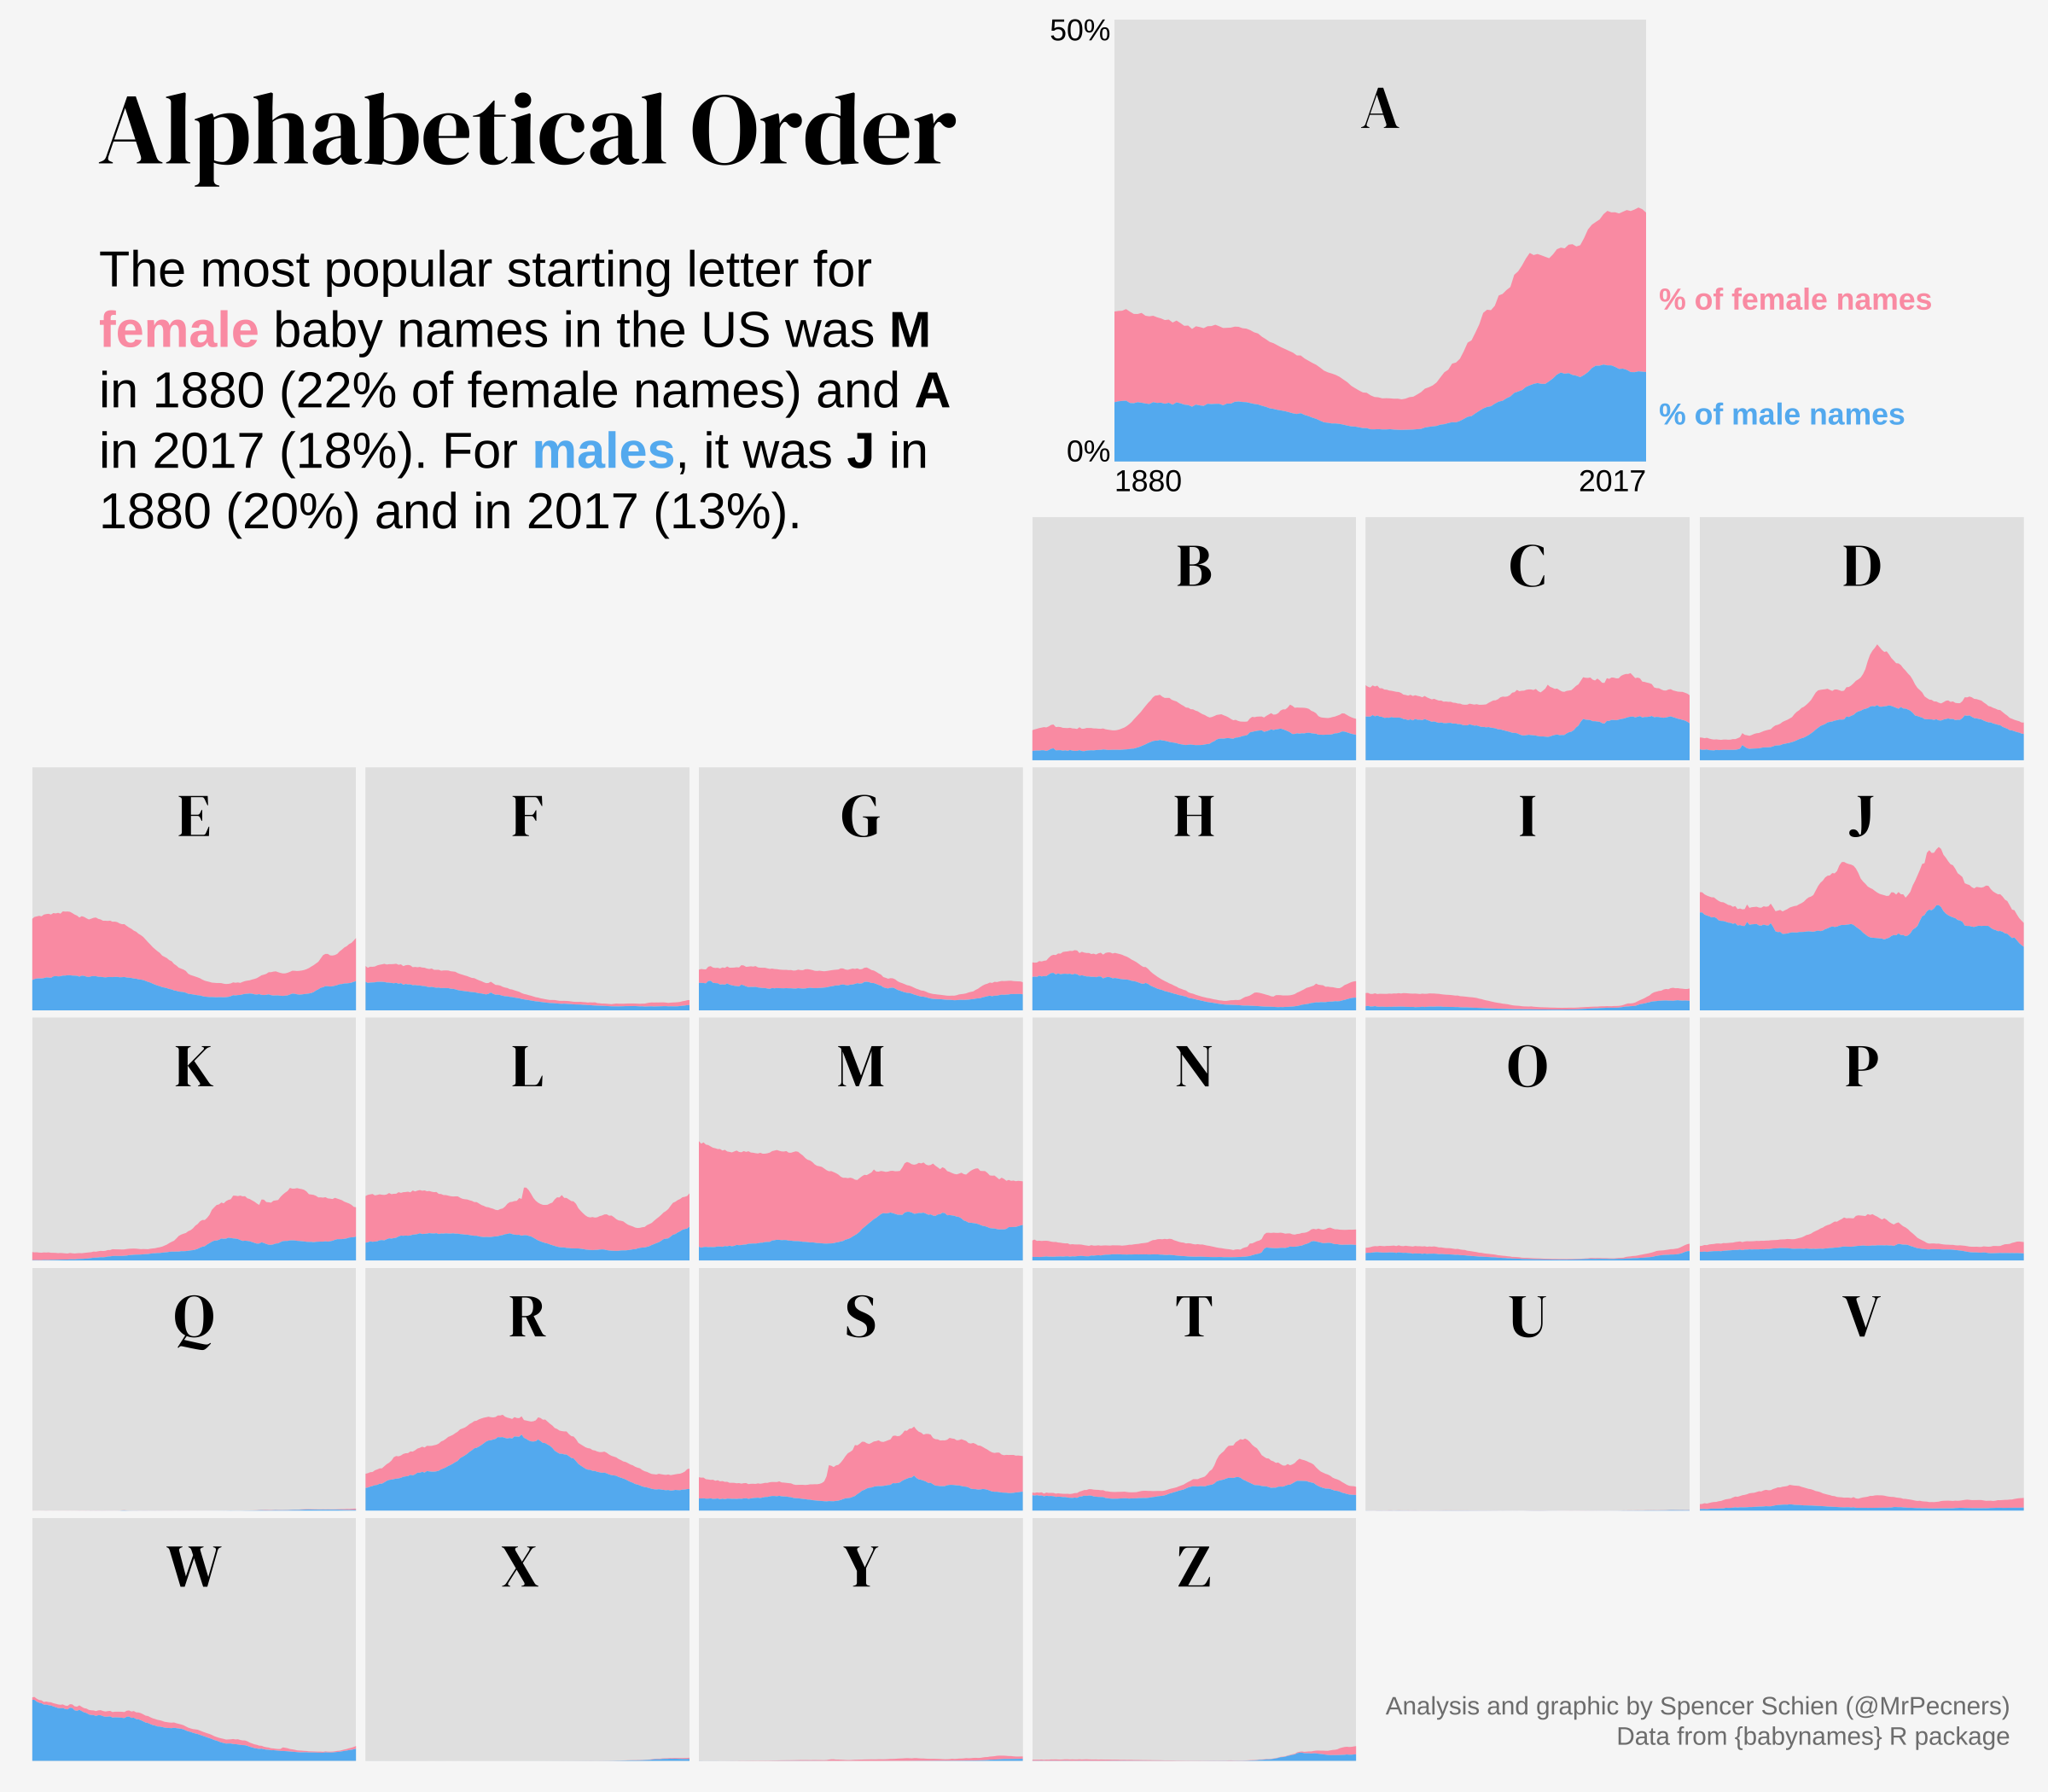

Here is the R script that generated this plot:
library(tidyverse)
library(glue)
library(showtext)
library(ggtext)
library(patchwork)
library(ggthemes)

# Load data

data <- tidytuesdayR::tt_load("2022-03-22")
babes <- data$babynames
rm(data)

letters <- babes %>%
  mutate(start_letter = str_sub(name, 1, 1)) %>%
  group_by(year, sex, start_letter) %>%
  summarise(total = sum(n)) %>%
  ungroup() %>%
  group_by(year, sex) %>%
  mutate(perc = total / sum(total))

font_add_google("DM Serif Display", "sd")
showtext_auto()

blue <- "#63b9f2"
pink <- "#fc9fb1"
bg <- "grey90"
bg2 <- "grey97"

plots <- map(LETTERS[2:26], function(x) {
  letters %>%
    filter(start_letter == x) %>%
    ggplot(aes(year, perc, fill = sex)) +
    geom_area() +
    annotate(geom = "text", x = 1948.5, y = .4, label = x,
             family = "sd", size = 6) +
    scale_y_continuous(limits = c(0, .5), expand = c(0, 0)) +
    scale_x_continuous(expand = c(0, 0)) +
    scale_fill_manual(values = c(pink, blue)) +
    theme_void() +
    theme(plot.background = element_rect(fill = bg2, linetype = 0),
          panel.background = element_rect(fill = bg, linetype = 0),
          legend.position = "none",
          plot.margin = margin(rep(1, 4)),
          aspect.ratio = .75)
  
})


names(plots) <- LETTERS[2:26]

blank <- letters %>%
  filter(start_letter == "A") %>%
  ggplot(aes(year, y = 0)) +
  geom_area() +
  scale_y_continuous(limits = c(0, .5), expand = c(0, 0)) +
  scale_x_continuous(expand = c(0, 0)) +
  theme_void() +
  theme(plot.background = element_rect(fill = bg, color = NA),
        panel.background = element_rect(fill = bg, color = NA),
        legend.position = "none",
        plot.margin = margin(rep(1, 4)),
        aspect.ratio = .75)

labs <- tibble(
  x = c(1879, 1879,
        1880, 2017),
  y = c(0, .5,
        -.01, -.01),
  l = c("0%", "50%",
        "1880", "2017"),
  h = c(1, 1,
        0, 1),
  v = c(0, 1,
        1, 1)
)

tlabs <- tibble(
  x = 2017,
  y = c(.05, .18),
  l = c(glue("<span style='color:{blue}'>**% of male names**<span>"),
        glue("<span style='color:{pink}'>**% of female names**<span>"))
)

legend <- letters %>%
  filter(start_letter == "A") %>%
  ggplot(aes(year, perc, fill = sex)) +
  geom_area() +
  annotate(geom = "text", x = 1948.5, y = .4, label = "A",
           family = "sd", size = 6) +
  # bottom white rect
  geom_rect(xmin = 1860, xmax = 2027,
            ymin = -.05, ymax = 0, fill = bg2) +
  # left white rect
  geom_rect(xmin = 1860, xmax = 1880,
            ymin = -.05, ymax = .5, fill = bg2) +
  # right white rect
  geom_rect(xmin = 2017, xmax = 2027,
            ymin = -.05, ymax = .5, fill = bg2) +
  # axis labels
  geom_text(data = labs, aes(x = x, y = y, vjust = v,
                             label = l, hjust = h),
            inherit.aes = FALSE, size = 3) +
  # right text
  geom_richtext(data = tlabs, aes(x = x, y = y, label = l),
               hjust = 0, label.color = NA, fill = NA,
               inherit.aes = FALSE, size = 3) +
  
  scale_y_continuous(limits = c(-.05, .5), expand = c(0, 0)) +
  scale_x_continuous(expand = c(0, 0), limits = c(1860, 2027)) +
  scale_fill_manual(values = c(pink, blue)) +
  coord_cartesian(clip = "off") +
  theme_void() +
  theme(plot.background = element_rect(fill = bg2, linetype = 0),
        panel.background = element_rect(fill = bg, linetype = 0),
        legend.position = "none",
        plot.margin = margin(rep(1, 4)),
        aspect.ratio = .75)

title <- ggplot() +
  theme_map() +
  geom_text(aes(x = 0, y = 20), size = 10,
            label = "Alphabetical Order", 
            family = "sd") +
  geom_textbox(aes(x = 0, y = 5),
               label = glue("The most popular starting letter for ",
                            "<span style='color:{pink}'>**female**</span> ",
                            "baby names in the US was **M** in 1880 ",
                            "(22% of female names) and **A** in 2017 (18%). ",
                            "For <span style='color:{blue}'>**males**</span>, ",
                            "it was **J** in 1880 (20%) and in 2017 (13%)."),
               width = unit(3.5, "in"),
               size = 5, fill = NA, box.size = 0) +
  scale_y_continuous(limits = c(0, 25)) +
  coord_cartesian(clip = "off") +
  theme(plot.margin=grid::unit(c(0,0,0,0), "mm"))

cap <- ggplot() +
  theme_map() +
  geom_textbox(aes(x = 10, y = 0),
               label = paste0("Analysis and graphic by Spencer Schien (@MrPecners)<br>",
                            "Data from {babynames} R package"),
               width = unit(3.5, "in"), hjust = 1, halign = 1, vjust = 0,
               size = 2.5, fill = NA, box.size = 0, color = "grey50",
               box.margin = margin(0,0,0,0),
               box.padding = margin(0,0,0,0)) +
  scale_x_continuous(limits = c(0,10)) +
  scale_y_continuous(limits = c(0, 10)) +
  coord_cartesian(clip = "off") +
  theme(plot.margin=grid::unit(c(0,0,0,0), "mm"))

layout <- c(
  area(1,1,2,3), # Title
  area(1,4,2,5), # A guide
  area(3, 4), area(3,5), area(3,6), # Row 1: B-D
  area(4,1), area(4,2), area(4,3), area(4,4), area(4,5), area(4,6), # Row 2: E-J
  area(5,1), area(5,2), area(5,3), area(5,4), area(5,5), area(5,6), # Row 3: K-P
  area(6,1), area(6,2), area(6,3), area(6,4), area(6,5), area(6,6), # Row 4: Q-V
  area(7,1), area(7,2), area(7,3), area(7,4), # Row 5: W-Z
  area(7, 6) # caption
)


wrap_plots(title, legend,
  plots$B,  plots$C,  plots$D,  
  plots$E,  plots$F,  plots$G,  plots$H,  plots$I,  
  plots$J,  plots$K,  plots$L,  plots$M,  
  plots$N,  plots$O,  plots$P,  plots$Q,  
  plots$R,  plots$S,  plots$T,  
  plots$U,  plots$V ,  plots$W,  
  plots$X,  plots$Y,  plots$Z,
  cap,
  design = layout) &
  plot_annotation(theme = theme(
    plot.background = element_rect(fill = bg2, color = NA)
  ))



ggsave(filename = "2022/2022-03-22/final_plot.png", device = "png", bg = bg2,
       height = 7, width = 8)

